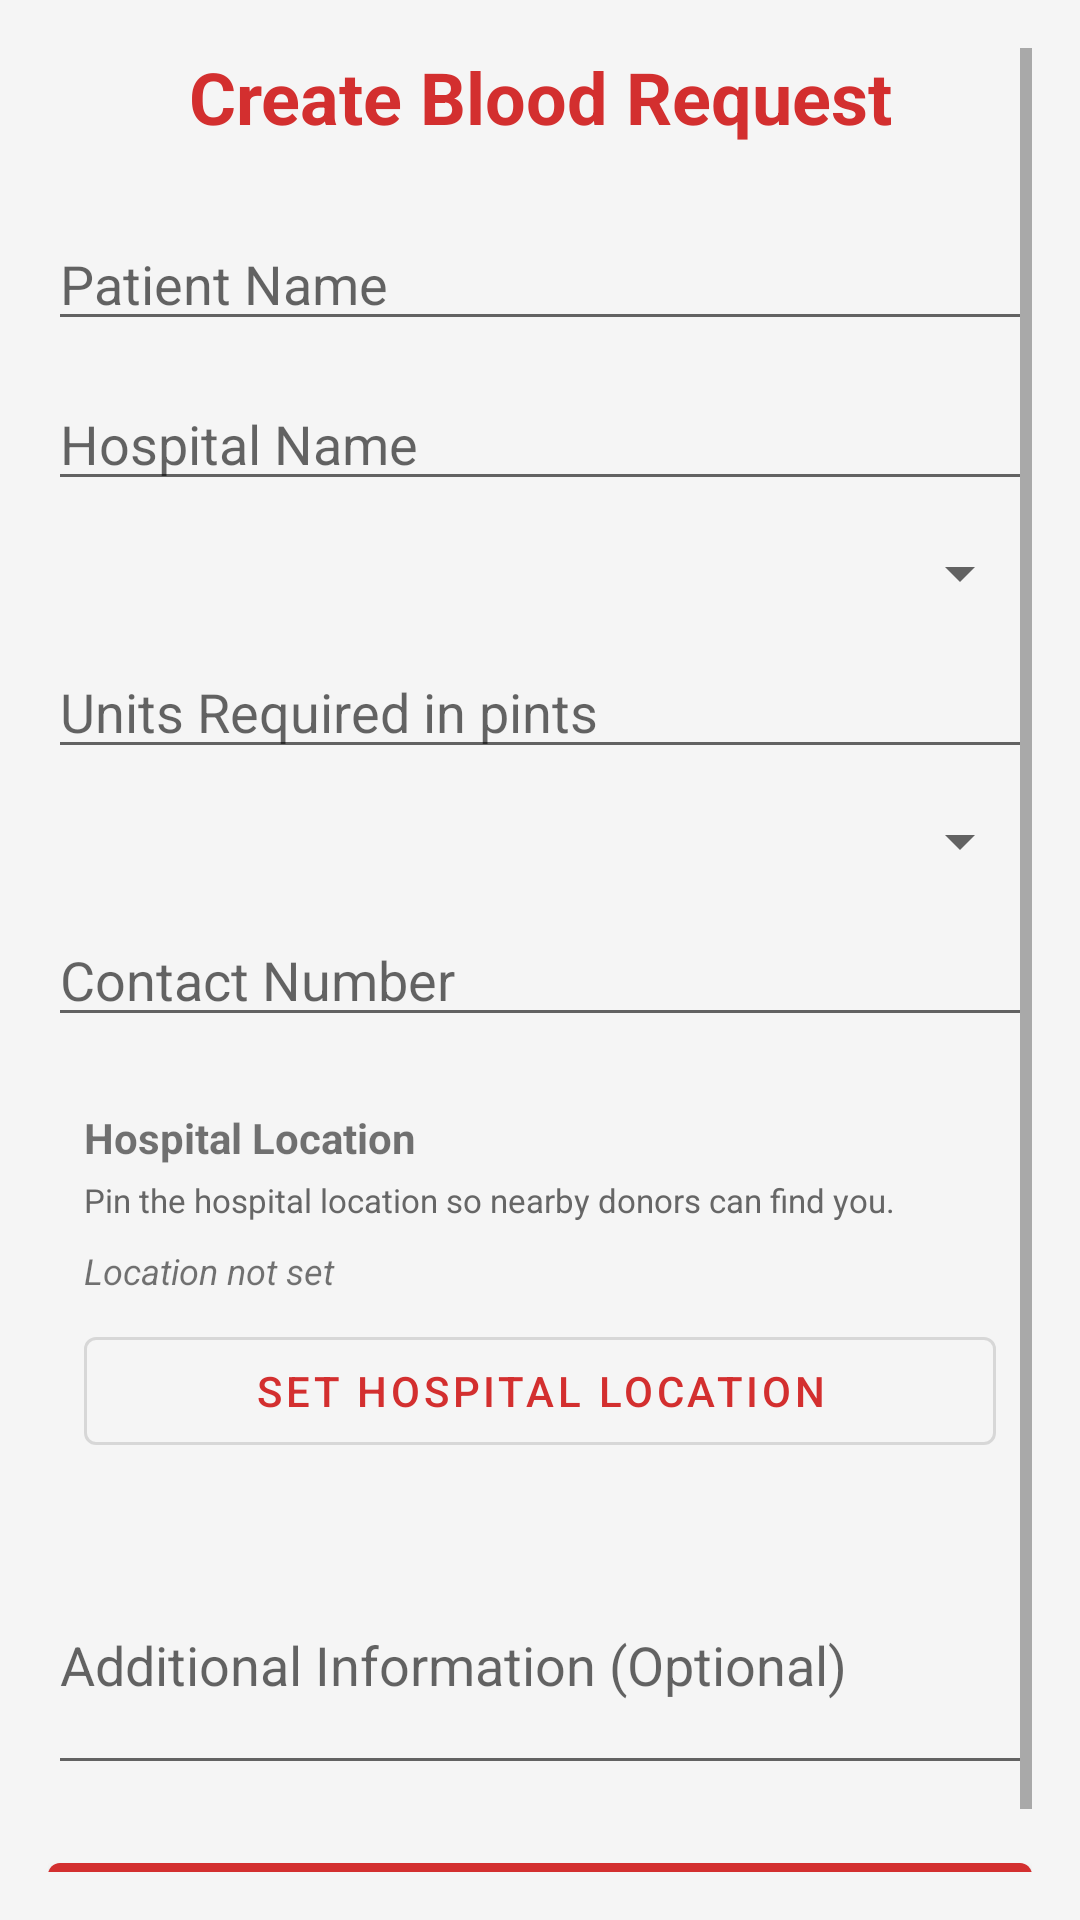

The Android layout XML behind this screen, and the referenced resources:
<!-- AndroidManifest.xml: application theme AppTheme -->
<!-- res/layout/activity_create_request.xml -->
<?xml version="1.0" encoding="utf-8"?>
<ScrollView xmlns:android="http://schemas.android.com/apk/res/android"
    xmlns:app="http://schemas.android.com/apk/res-auto"
    android:layout_width="match_parent"
    android:layout_height="match_parent"
    android:padding="16dp">

    <LinearLayout
        android:layout_width="match_parent"
        android:layout_height="wrap_content"
        android:orientation="vertical">

        <TextView
            android:layout_width="match_parent"
            android:layout_height="wrap_content"
            android:text="Create Blood Request"
            android:textSize="24sp"
            android:textStyle="bold"
            android:gravity="center"
            android:layout_marginBottom="24dp"
            android:textColor="#D32F2F"/>

        <EditText
            android:id="@+id/etPatientName"
            android:layout_width="match_parent"
            android:layout_height="wrap_content"
            android:hint="Patient Name"
            android:layout_marginBottom="12dp"/>

        <EditText
            android:id="@+id/etHospital"
            android:layout_width="match_parent"
            android:layout_height="wrap_content"
            android:hint="Hospital Name"
            android:layout_marginBottom="12dp"/>

        <Spinner
            android:id="@+id/spinnerBloodType"
            android:layout_width="match_parent"
            android:layout_height="wrap_content"
            android:layout_marginBottom="12dp"/>

        <EditText
            android:id="@+id/etUnits"
            android:layout_width="match_parent"
            android:layout_height="wrap_content"
            android:hint="Units Required in pints"
            android:inputType="number"
            android:layout_marginBottom="12dp"/>

        <Spinner
            android:id="@+id/spinnerRequestType"
            android:layout_width="match_parent"
            android:layout_height="wrap_content"
            android:layout_marginBottom="12dp"/>

        <EditText
            android:id="@+id/etContact"
            android:layout_width="match_parent"
            android:layout_height="wrap_content"
            android:hint="Contact Number"
            android:inputType="phone"
            android:layout_marginBottom="12dp"/>

        
        <LinearLayout
            android:layout_width="match_parent"
            android:layout_height="wrap_content"
            android:orientation="vertical"
            android:background="#F5F5F5"
            android:padding="12dp"
            android:layout_marginBottom="12dp">

            <TextView
                android:layout_width="wrap_content"
                android:layout_height="wrap_content"
                android:text="Hospital Location"
                android:textStyle="bold"
                android:layout_marginBottom="4dp"/>

            <TextView
                android:layout_width="wrap_content"
                android:layout_height="wrap_content"
                android:text="Pin the hospital location so nearby donors can find you."
                android:textSize="11sp"
                android:layout_marginBottom="8dp"
                android:textColor="#666666"/>

            <TextView
                android:id="@+id/tvLocationStatus"
                android:layout_width="match_parent"
                android:layout_height="wrap_content"
                android:text="Location not set"
                android:textSize="12sp"
                android:textStyle="italic"
                android:layout_marginBottom="8dp"/>

            <Button
                android:id="@+id/btnGetLocation"
                style="@style/Widget.MaterialComponents.Button.OutlinedButton"
                android:layout_width="match_parent"
                android:layout_height="wrap_content"
                android:text="Set Hospital Location"
                app:icon="@drawable/ic_info"/>
        </LinearLayout>

        <EditText
            android:id="@+id/etAdditionalInfo"
            android:layout_width="match_parent"
            android:layout_height="wrap_content"
            android:hint="Additional Information (Optional)"
            android:inputType="textMultiLine"
            android:minLines="3"
            android:layout_marginBottom="20dp"/>

        <Button
            android:id="@+id/btnSubmitRequest"
            android:layout_width="match_parent"
            android:layout_height="wrap_content"
            android:text="Submit Request"/>

        <ProgressBar
            android:id="@+id/progressBar"
            android:layout_width="wrap_content"
            android:layout_height="wrap_content"
            android:layout_gravity="center"
            android:layout_marginTop="20dp"
            android:visibility="gone"/>

    </LinearLayout>
</ScrollView>
<!-- resources referenced by this layout -->
<resources>
  <style name="AppTheme" parent="Theme.MaterialComponents.Light.DarkActionBar">
          
          <item name="colorPrimary">@color/primary</item>
          <item name="colorPrimaryDark">@color/primary_dark</item>
          <item name="colorAccent">@color/primary</item>
  
          
          <item name="android:windowBackground">@color/gray_light</item>
      </style>
  <color name="primary">#D32F2F</color>
  <color name="primary_dark">#B71C1C</color>
  <color name="gray_light">#F5F5F5</color>
</resources>
